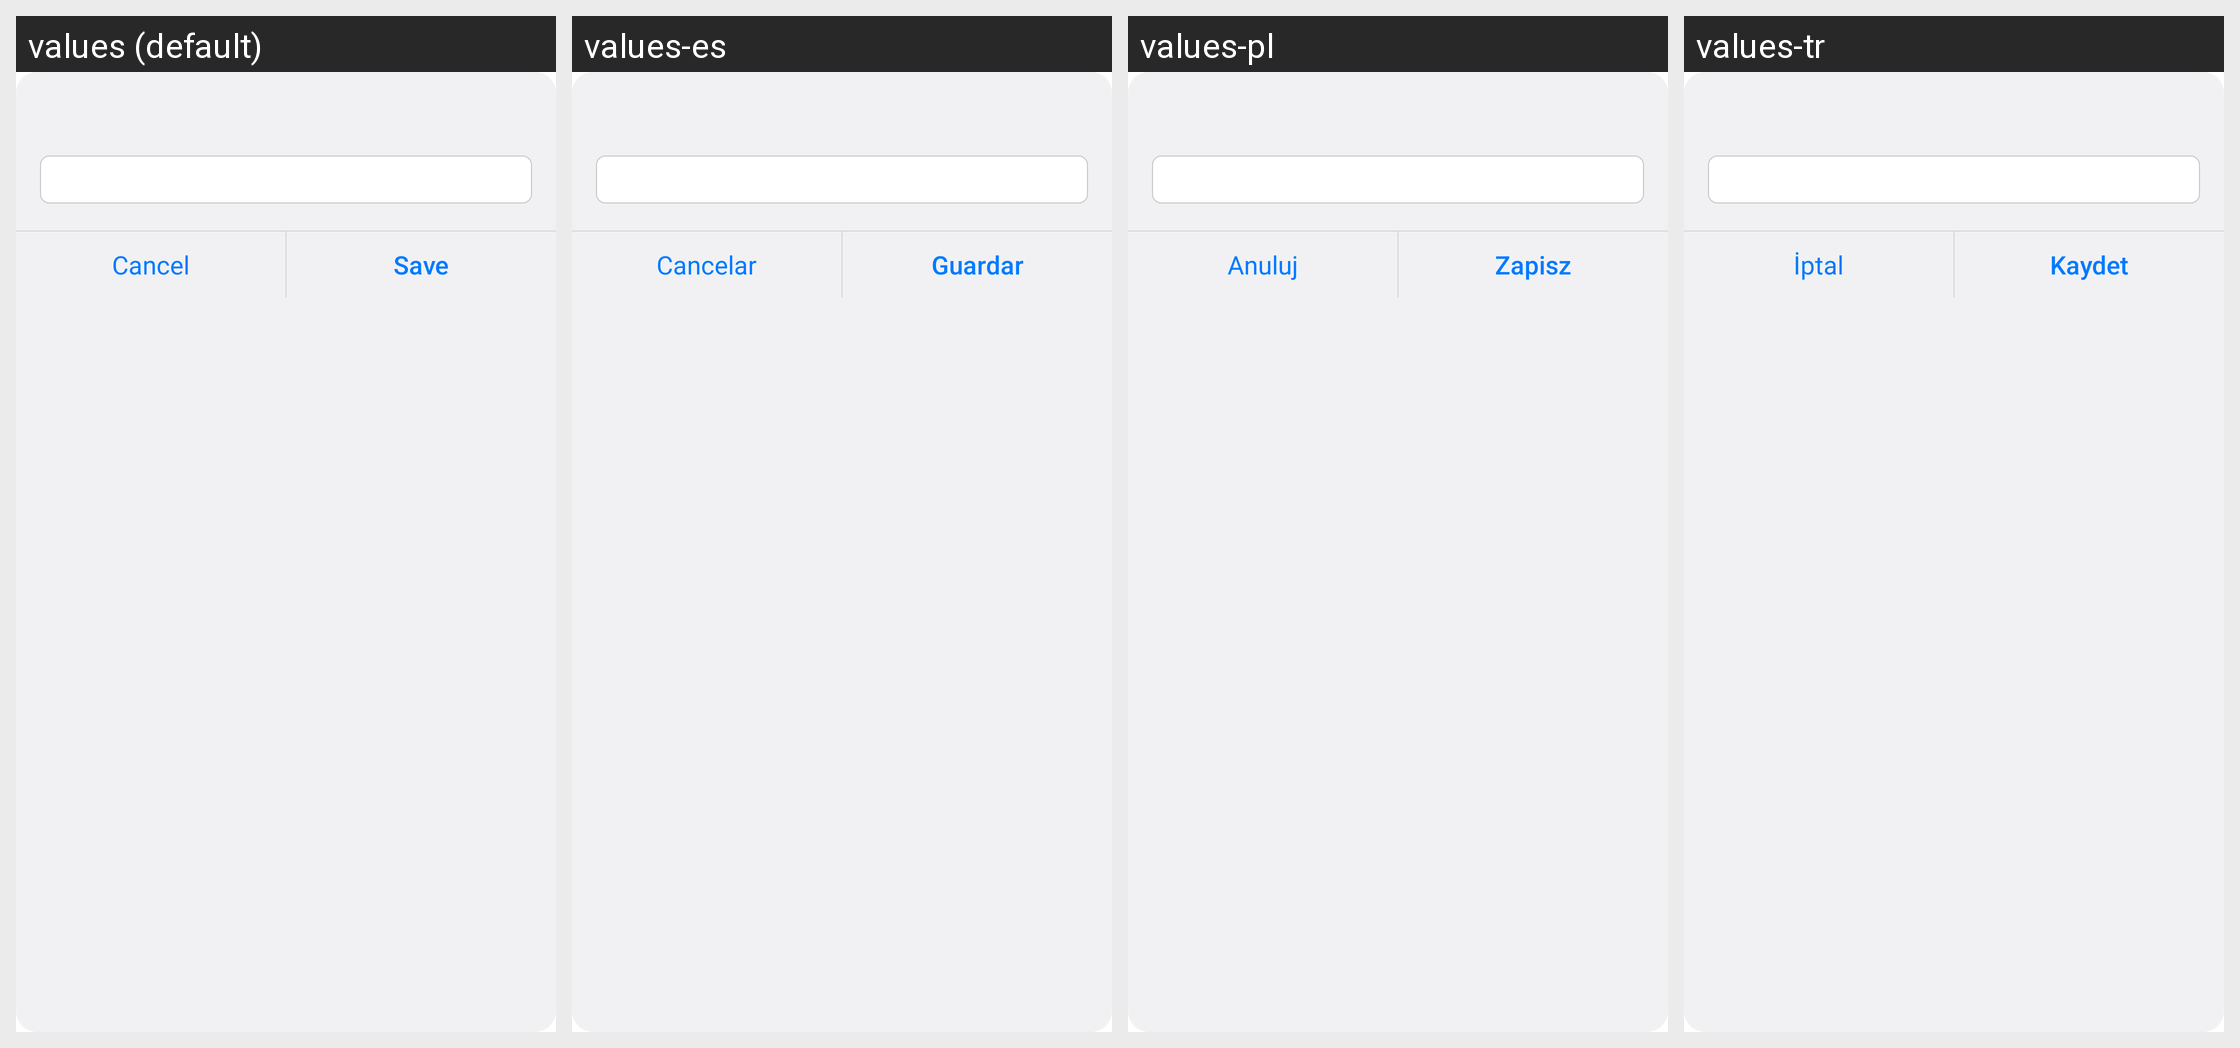

This grid shows one Android layout under several languages. Give, for every string resource on the screen, its name, the default text and each shown locale's text.
Android screen res/layout/dialog_ios_input.xml rendered under 4 locales, left to right: values (default), values-es, values-pl, values-tr. Device: Nexus 5 (rendered at 1080×1920; each locale shown at half size, 540×960, under a caption strip naming it); theme Theme.Epub_reader.
Other locales in the repository, not shown: values-ar, values-de, values-fr, values-hi, values-in, values-it, values-ja, values-ko, values-pt, values-tl, values-vi, values-zh.
Strings drawn on this screen, with the default value and each locale's value (text and hints the layout hard-codes, and strings that could not be matched under every locale, appear in the picture but are not listed):

cancel
  values: Cancel
  values-es: Cancelar
  values-pl: Anuluj
  values-tr: İptal

save
  values: Save
  values-es: Guardar
  values-pl: Zapisz
  values-tr: Kaydet
